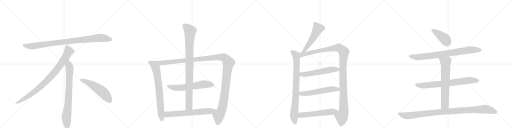
t = 0.00 s
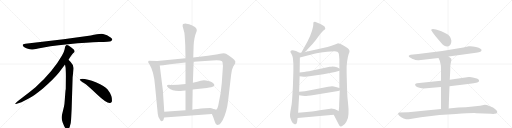
t = 3.53 s
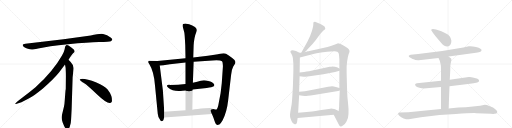
t = 7.05 s
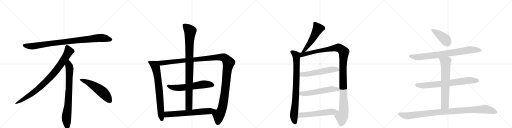
t = 10.58 s
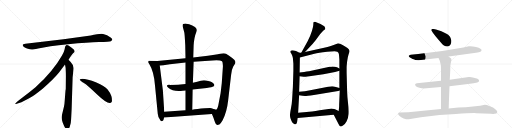
t = 14.10 s
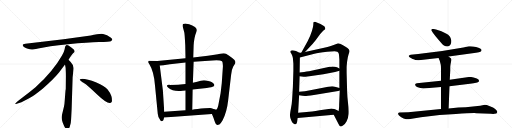
t = 17.63 s

The animated SVG that drew these frames (rendered in a browser with its animation timeline set to each time). Animation: 20 CSS @keyframes rules; one cycle of 17.63 s.

<svg version="1.1" viewBox="0 0 4096 1024" xmlns="http://www.w3.org/2000/svg">
  <g stroke="lightgray" stroke-dasharray="1,1" stroke-width="1" transform="scale(4, 4)">
    <line x1="0" y1="0" x2="256" y2="256"></line>
    <line x1="256" y1="0" x2="0" y2="256"></line>
    <line x1="128" y1="0" x2="128" y2="256"></line>
    <line x1="0" y1="128" x2="256" y2="128"></line>
    <line x1="256" y1="0" x2="512" y2="256"></line>
    <line x1="512" y1="0" x2="256" y2="256"></line>
    <line x1="384" y1="0" x2="384" y2="256"></line>
    <line x1="256" y1="128" x2="512" y2="128"></line>
    <line x1="512" y1="0" x2="768" y2="256"></line>
    <line x1="768" y1="0" x2="512" y2="256"></line>
    <line x1="640" y1="0" x2="640" y2="256"></line>
    <line x1="512" y1="128" x2="768" y2="128"></line>
    <line x1="768" y1="0" x2="1024" y2="256"></line>
    <line x1="1024" y1="0" x2="768" y2="256"></line>
    <line x1="896" y1="0" x2="896" y2="256"></line>
    <line x1="768" y1="128" x2="1024" y2="128"></line>
  </g>
<g transform="scale(1, -1) translate(0, -850)">
   <style type="text/css">
    @keyframes keyframes0 {
      from {
       stroke: black;
       stroke-dashoffset: 952;
       stroke-width: 128;
       }
       76% {
       animation-timing-function: step-end;
       stroke: black;
       stroke-dashoffset: 0;
       stroke-width: 128;
       }
       to {
       stroke: black;
       stroke-width: 1024;
       }
       }
       #make-me-a-hanzi-animation-0 {
         animation: keyframes0 1.024740s both;
         animation-delay: 0.000000s;
         animation-timing-function: linear;
       }
    @keyframes keyframes1 {
      from {
       stroke: black;
       stroke-dashoffset: 897;
       stroke-width: 128;
       }
       74% {
       animation-timing-function: step-end;
       stroke: black;
       stroke-dashoffset: 0;
       stroke-width: 128;
       }
       to {
       stroke: black;
       stroke-width: 1024;
       }
       }
       #make-me-a-hanzi-animation-1 {
         animation: keyframes1 0.979980s both;
         animation-delay: 1.024740s;
         animation-timing-function: linear;
       }
    @keyframes keyframes2 {
      from {
       stroke: black;
       stroke-dashoffset: 792;
       stroke-width: 128;
       }
       72% {
       animation-timing-function: step-end;
       stroke: black;
       stroke-dashoffset: 0;
       stroke-width: 128;
       }
       to {
       stroke: black;
       stroke-width: 1024;
       }
       }
       #make-me-a-hanzi-animation-2 {
         animation: keyframes2 0.894531s both;
         animation-delay: 2.004720s;
         animation-timing-function: linear;
       }
    @keyframes keyframes3 {
      from {
       stroke: black;
       stroke-dashoffset: 548;
       stroke-width: 128;
       }
       64% {
       animation-timing-function: step-end;
       stroke: black;
       stroke-dashoffset: 0;
       stroke-width: 128;
       }
       to {
       stroke: black;
       stroke-width: 1024;
       }
       }
       #make-me-a-hanzi-animation-3 {
         animation: keyframes3 0.695964s both;
         animation-delay: 2.899251s;
         animation-timing-function: linear;
       }
    @keyframes keyframes4 {
      from {
       stroke: black;
       stroke-dashoffset: 746;
       stroke-width: 128;
       }
       71% {
       animation-timing-function: step-end;
       stroke: black;
       stroke-dashoffset: 0;
       stroke-width: 128;
       }
       to {
       stroke: black;
       stroke-width: 1024;
       }
       }
       #make-me-a-hanzi-animation-4 {
         animation: keyframes4 0.857096s both;
         animation-delay: 3.595215s;
         animation-timing-function: linear;
       }
    @keyframes keyframes5 {
      from {
       stroke: black;
       stroke-dashoffset: 1343;
       stroke-width: 128;
       }
       81% {
       animation-timing-function: step-end;
       stroke: black;
       stroke-dashoffset: 0;
       stroke-width: 128;
       }
       to {
       stroke: black;
       stroke-width: 1024;
       }
       }
       #make-me-a-hanzi-animation-5 {
         animation: keyframes5 1.342936s both;
         animation-delay: 4.452311s;
         animation-timing-function: linear;
       }
    @keyframes keyframes6 {
      from {
       stroke: black;
       stroke-dashoffset: 619;
       stroke-width: 128;
       }
       67% {
       animation-timing-function: step-end;
       stroke: black;
       stroke-dashoffset: 0;
       stroke-width: 128;
       }
       to {
       stroke: black;
       stroke-width: 1024;
       }
       }
       #make-me-a-hanzi-animation-6 {
         animation: keyframes6 0.753743s both;
         animation-delay: 5.795247s;
         animation-timing-function: linear;
       }
    @keyframes keyframes7 {
      from {
       stroke: black;
       stroke-dashoffset: 960;
       stroke-width: 128;
       }
       76% {
       animation-timing-function: step-end;
       stroke: black;
       stroke-dashoffset: 0;
       stroke-width: 128;
       }
       to {
       stroke: black;
       stroke-width: 1024;
       }
       }
       #make-me-a-hanzi-animation-7 {
         animation: keyframes7 1.031250s both;
         animation-delay: 6.548991s;
         animation-timing-function: linear;
       }
    @keyframes keyframes8 {
      from {
       stroke: black;
       stroke-dashoffset: 645;
       stroke-width: 128;
       }
       68% {
       animation-timing-function: step-end;
       stroke: black;
       stroke-dashoffset: 0;
       stroke-width: 128;
       }
       to {
       stroke: black;
       stroke-width: 1024;
       }
       }
       #make-me-a-hanzi-animation-8 {
         animation: keyframes8 0.774902s both;
         animation-delay: 7.580241s;
         animation-timing-function: linear;
       }
    @keyframes keyframes9 {
      from {
       stroke: black;
       stroke-dashoffset: 535;
       stroke-width: 128;
       }
       64% {
       animation-timing-function: step-end;
       stroke: black;
       stroke-dashoffset: 0;
       stroke-width: 128;
       }
       to {
       stroke: black;
       stroke-width: 1024;
       }
       }
       #make-me-a-hanzi-animation-9 {
         animation: keyframes9 0.685384s both;
         animation-delay: 8.355143s;
         animation-timing-function: linear;
       }
    @keyframes keyframes10 {
      from {
       stroke: black;
       stroke-dashoffset: 841;
       stroke-width: 128;
       }
       73% {
       animation-timing-function: step-end;
       stroke: black;
       stroke-dashoffset: 0;
       stroke-width: 128;
       }
       to {
       stroke: black;
       stroke-width: 1024;
       }
       }
       #make-me-a-hanzi-animation-10 {
         animation: keyframes10 0.934408s both;
         animation-delay: 9.040527s;
         animation-timing-function: linear;
       }
    @keyframes keyframes11 {
      from {
       stroke: black;
       stroke-dashoffset: 1213;
       stroke-width: 128;
       }
       80% {
       animation-timing-function: step-end;
       stroke: black;
       stroke-dashoffset: 0;
       stroke-width: 128;
       }
       to {
       stroke: black;
       stroke-width: 1024;
       }
       }
       #make-me-a-hanzi-animation-11 {
         animation: keyframes11 1.237142s both;
         animation-delay: 9.974935s;
         animation-timing-function: linear;
       }
    @keyframes keyframes12 {
      from {
       stroke: black;
       stroke-dashoffset: 566;
       stroke-width: 128;
       }
       65% {
       animation-timing-function: step-end;
       stroke: black;
       stroke-dashoffset: 0;
       stroke-width: 128;
       }
       to {
       stroke: black;
       stroke-width: 1024;
       }
       }
       #make-me-a-hanzi-animation-12 {
         animation: keyframes12 0.710612s both;
         animation-delay: 11.212077s;
         animation-timing-function: linear;
       }
    @keyframes keyframes13 {
      from {
       stroke: black;
       stroke-dashoffset: 572;
       stroke-width: 128;
       }
       65% {
       animation-timing-function: step-end;
       stroke: black;
       stroke-dashoffset: 0;
       stroke-width: 128;
       }
       to {
       stroke: black;
       stroke-width: 1024;
       }
       }
       #make-me-a-hanzi-animation-13 {
         animation: keyframes13 0.715495s both;
         animation-delay: 11.922689s;
         animation-timing-function: linear;
       }
    @keyframes keyframes14 {
      from {
       stroke: black;
       stroke-dashoffset: 578;
       stroke-width: 128;
       }
       65% {
       animation-timing-function: step-end;
       stroke: black;
       stroke-dashoffset: 0;
       stroke-width: 128;
       }
       to {
       stroke: black;
       stroke-width: 1024;
       }
       }
       #make-me-a-hanzi-animation-14 {
         animation: keyframes14 0.720378s both;
         animation-delay: 12.638184s;
         animation-timing-function: linear;
       }
    @keyframes keyframes15 {
      from {
       stroke: black;
       stroke-dashoffset: 415;
       stroke-width: 128;
       }
       57% {
       animation-timing-function: step-end;
       stroke: black;
       stroke-dashoffset: 0;
       stroke-width: 128;
       }
       to {
       stroke: black;
       stroke-width: 1024;
       }
       }
       #make-me-a-hanzi-animation-15 {
         animation: keyframes15 0.587728s both;
         animation-delay: 13.358561s;
         animation-timing-function: linear;
       }
    @keyframes keyframes16 {
      from {
       stroke: black;
       stroke-dashoffset: 823;
       stroke-width: 128;
       }
       73% {
       animation-timing-function: step-end;
       stroke: black;
       stroke-dashoffset: 0;
       stroke-width: 128;
       }
       to {
       stroke: black;
       stroke-width: 1024;
       }
       }
       #make-me-a-hanzi-animation-16 {
         animation: keyframes16 0.919759s both;
         animation-delay: 13.946289s;
         animation-timing-function: linear;
       }
    @keyframes keyframes17 {
      from {
       stroke: black;
       stroke-dashoffset: 749;
       stroke-width: 128;
       }
       71% {
       animation-timing-function: step-end;
       stroke: black;
       stroke-dashoffset: 0;
       stroke-width: 128;
       }
       to {
       stroke: black;
       stroke-width: 1024;
       }
       }
       #make-me-a-hanzi-animation-17 {
         animation: keyframes17 0.859538s both;
         animation-delay: 14.866048s;
         animation-timing-function: linear;
       }
    @keyframes keyframes18 {
      from {
       stroke: black;
       stroke-dashoffset: 689;
       stroke-width: 128;
       }
       69% {
       animation-timing-function: step-end;
       stroke: black;
       stroke-dashoffset: 0;
       stroke-width: 128;
       }
       to {
       stroke: black;
       stroke-width: 1024;
       }
       }
       #make-me-a-hanzi-animation-18 {
         animation: keyframes18 0.810710s both;
         animation-delay: 15.725586s;
         animation-timing-function: linear;
       }
    @keyframes keyframes19 {
      from {
       stroke: black;
       stroke-dashoffset: 1035;
       stroke-width: 128;
       }
       77% {
       animation-timing-function: step-end;
       stroke: black;
       stroke-dashoffset: 0;
       stroke-width: 128;
       }
       to {
       stroke: black;
       stroke-width: 1024;
       }
       }
       #make-me-a-hanzi-animation-19 {
         animation: keyframes19 1.092285s both;
         animation-delay: 16.536296s;
         animation-timing-function: linear;
       }
</style>
<path d="M 726 566 L 508 537 L 203 500 Q 170 497 187 479 Q 195 472 216 463 Q 244 455 253 454 Q 263 453 305 462 Q 383 481 545 497 Q 707 512 792 514 Q 877 516 887 521 Q 909 531 888 548 Q 856 575 825 579 Q 795 583 726 566 Z" fill="lightgray"></path> 
<path d="M 548 372 Q 576 415 583 422 L 594 432 Q 597 435 597 441 Q 597 446 590 454 Q 572 471 548 486 Q 537 491 533 490 L 528 487 Q 526 486 524 482 Q 522 477 521 476 L 517 456 Q 514 437 496 406 Q 424 278 284 152 Q 235 111 180 70 Q 126 29 124 24 Q 117 14 134 20 L 159 28 Q 179 33 247 72 Q 268 83 341 141 Q 422 209 472 270 L 520 334 L 548 372 Z" fill="lightgray"></path> 
<path d="M 573 -24 L 581 232 L 587 284 Q 589 300 589 307 Q 589 328 571 346 Q 569 351 548 372 C 527 394 515 364 520 334 L 525 306 Q 527 265 527 244 L 526 138 Q 524 132 522 102 L 518 49 Q 516 16 512 -2 L 497 -64 Q 489 -92 498 -117 L 500 -126 Q 502 -132 514 -159 Q 527 -186 539 -185 Q 551 -184 558 -163 L 566 -133 Q 569 -110 570 -82 L 573 -24 Z" fill="lightgray"></path> 
<path d="M 638 215 Q 641 204 671 186 Q 701 167 777 94 Q 854 21 881 26 Q 891 27 896 41 Q 900 85 861 135 Q 836 165 771 191 Q 688 222 650 219 Q 637 219 638 215 Z" fill="lightgray"></path> 
<path d="M 1259 362 L 1190 365 Q 1185 360 1185 355 Q 1185 350 1194 338 Q 1231 280 1240 166 L 1262 -60 Q 1263 -90 1284 -114 Q 1288 -120 1291 -119 L 1303 -115 Q 1308 -112 1313 -90 L 1314 -44 L 1303 126 L 1278 326 C 1274 356 1274 361 1259 362 Z" fill="lightgray"></path> 
<path d="M 1833 405 Q 1805 424 1790 424 Q 1776 424 1761 420 Q 1746 415 1717 412 L 1663 404 L 1546 390 L 1484 385 L 1259 362 C 1229 359 1248 324 1278 326 L 1307 328 L 1359 336 L 1484 350 L 1549 357 L 1700 366 Q 1763 370 1776 360 Q 1781 355 1782 339 Q 1784 323 1783 314 L 1774 184 L 1765 106 L 1746 7 Q 1738 -23 1733 -26 Q 1728 -29 1708 -21 C 1678 -22 1683 -34 1695 -62 L 1702 -77 Q 1705 -81 1715 -114 Q 1725 -147 1738 -150 L 1755 -145 Q 1765 -140 1781 -112 Q 1815 -46 1825 46 L 1849 252 Q 1853 294 1865 316 Q 1877 338 1881 343 Q 1888 358 1874 372 Q 1861 386 1833 405 Z" fill="lightgray"></path> 
<path d="M 1349 146 Q 1382 116 1462 124 L 1484 127 L 1541 134 L 1654 147 Q 1699 153 1707 158 Q 1719 168 1713 177 Q 1702 195 1666 203 Q 1631 211 1606 204 Q 1581 196 1543 188 L 1484 179 Q 1426 173 1362 171 Q 1340 173 1336 167 Q 1332 161 1349 146 Z" fill="lightgray"></path> 
<path d="M 1546 390 L 1549 486 Q 1553 552 1570 592 Q 1575 604 1574 610 Q 1574 616 1569 624 Q 1565 634 1538 647 Q 1512 659 1491 661 Q 1470 662 1465 658 Q 1460 654 1461 641 L 1474 592 Q 1477 585 1482 488 L 1484 385 L 1484 350 L 1484 179 L 1484 127 L 1484 -32 C 1484 -62 1537 -58 1538 -28 L 1541 134 L 1543 188 L 1549 357 L 1546 390 Z" fill="lightgray"></path> 
<path d="M 1313 -90 L 1695 -62 C 1725 -60 1736 -31 1708 -21 Q 1689 -14 1681 -14 L 1639 -16 Q 1574 -20 1538 -28 L 1484 -32 L 1314 -44 C 1284 -46 1283 -92 1313 -90 Z" fill="lightgray"></path> 
<path d="M 2440 434 L 2502 500 Q 2516 515 2547 558 Q 2578 601 2595 612 L 2600 615 Q 2601 616 2602 622 Q 2603 627 2598 635 Q 2594 642 2564 658 Q 2534 673 2525 675 Q 2517 676 2511 674 Q 2509 672 2507 668 Q 2507 657 2506 648 Q 2506 638 2496 604 Q 2486 570 2461 520 L 2410 428 C 2395 402 2419 412 2440 434 Z" fill="lightgray"></path> 
<path d="M 2395 428 L 2376 438 Q 2372 442 2351 446 Q 2331 450 2325 442 Q 2323 436 2324 433 L 2333 416 Q 2340 403 2343 386 L 2347 340 L 2347 282 L 2343 154 L 2337 57 Q 2335 19 2327 -19 Q 2320 -58 2320 -66 Q 2320 -75 2321 -86 Q 2323 -97 2333 -119 Q 2343 -142 2357 -144 Q 2370 -148 2375 -132 L 2377 -122 Q 2378 -120 2378 -116 L 2381 -94 L 2385 -52 L 2393 89 L 2393 116 L 2397 240 L 2397 270 L 2399 390 C 2399 420 2400 426 2395 428 Z" fill="lightgray"></path> 
<path d="M 2620 475 L 2440 434 L 2410 428 L 2395 428 C 2365 425 2370 382 2399 390 L 2515 420 Q 2545 429 2617 436 Q 2689 443 2699 437 Q 2709 431 2711 419 Q 2713 406 2715 374 L 2715 302 L 2715 284 L 2715 146 L 2718 127 L 2713 9 Q 2714 2 2712 -16 L 2709 -38 C 2705 -68 2656 -40 2670 -67 L 2706 -137 Q 2715 -158 2725 -161 Q 2729 -164 2746 -152 Q 2759 -145 2772 -122 Q 2786 -99 2788 -61 Q 2790 -24 2784 28 Q 2778 80 2777 118 L 2773 268 L 2773 314 Q 2773 320 2777 359 Q 2782 398 2789 417 Q 2797 436 2796 441 Q 2796 446 2790 456 Q 2784 466 2761 478 Q 2712 506 2701 503 L 2669 490 Q 2648 481 2620 475 Z" fill="lightgray"></path> 
<path d="M 2397 240 L 2429 236 Q 2432 235 2475 241 L 2587 257 L 2680 274 Q 2693 276 2715 284 C 2736 291 2736 291 2715 302 L 2696 312 Q 2682 319 2659 319 Q 2653 317 2637 316 L 2472 281 Q 2454 279 2433 275 L 2397 270 C 2367 266 2367 244 2397 240 Z" fill="lightgray"></path> 
<path d="M 2393 89 L 2420 84 L 2440 82 Q 2452 82 2511 90 L 2705 122 L 2718 127 C 2745 137 2744 138 2715 146 L 2687 154 Q 2669 161 2657 161 Q 2645 161 2625 157 L 2492 130 L 2439 121 L 2393 116 C 2363 113 2364 94 2393 89 Z" fill="lightgray"></path> 
<path d="M 2381 -94 L 2670 -67 C 2700 -64 2736 -51 2709 -38 L 2685 -26 Q 2675 -20 2660 -19 Q 2646 -18 2643 -19 L 2557 -32 Q 2488 -43 2453 -46 L 2385 -52 C 2355 -55 2351 -97 2381 -94 Z" fill="lightgray"></path> 
<path d="M 3611 524 Q 3607 566 3568 583 Q 3534 604 3488 615 L 3464 619 Q 3450 619 3450 610 Q 3450 606 3454 602 L 3463 589 Q 3472 574 3527 511 Q 3550 479 3579 479 Q 3611 481 3611 524 Z" fill="lightgray"></path> 
<path d="M 3589 398 L 3808 428 Q 3836 432 3843 436 Q 3850 440 3852 446 Q 3857 461 3808 474 Q 3776 482 3751 480 L 3707 471 Q 3545 441 3377 423 Q 3341 420 3325 417 L 3285 412 Q 3274 410 3270 404 Q 3268 397 3280 390 Q 3291 382 3301 379 Q 3311 376 3314 374 L 3323 370 Q 3343 368 3350 369 L 3508 386 L 3589 398 Z" fill="lightgray"></path> 
<path d="M 3596 160 L 3760 180 Q 3823 186 3831 198 Q 3837 213 3814 222 Q 3769 238 3750 234 L 3598 213 L 3528 204 L 3335 184 Q 3322 182 3321 176 Q 3320 175 3325 163 Q 3333 155 3355 149 Q 3376 143 3388 142 L 3528 154 L 3596 160 Z" fill="lightgray"></path> 
<path d="M 3589 -17 L 3596 160 L 3598 213 L 3602 286 L 3602 319 Q 3604 336 3608 354 Q 3612 371 3611 377 Q 3610 382 3604 386 Q 3596 393 3589 398 C 3565 416 3496 413 3508 386 L 3518 364 L 3526 333 Q 3528 325 3528 294 L 3528 204 L 3528 154 L 3528 -22 C 3528 -52 3588 -47 3589 -17 Z" fill="lightgray"></path> 
<path d="M 3270 -104 L 3367 -88 L 3516 -70 L 3647 -61 Q 3775 -53 3812 -55 L 3926 -60 Q 3950 -62 3957 -60 Q 3975 -60 3978 -47 Q 3981 -34 3944 -10 L 3909 5 Q 3895 12 3879 12 L 3860 8 Q 3842 3 3821 2 L 3726 -7 L 3667 -10 L 3589 -17 L 3528 -22 L 3266 -48 L 3195 -50 Q 3190 -50 3186 -54 Q 3182 -65 3192 -73 Q 3227 -104 3270 -104 Z" fill="lightgray"></path> 
      <clipPath id="make-me-a-hanzi-clip-0">
      <path d="M 726 566 L 508 537 L 203 500 Q 170 497 187 479 Q 195 472 216 463 Q 244 455 253 454 Q 263 453 305 462 Q 383 481 545 497 Q 707 512 792 514 Q 877 516 887 521 Q 909 531 888 548 Q 856 575 825 579 Q 795 583 726 566 Z" fill="lightgray"></path>
      </clipPath>
      <path clip-path="url(#make-me-a-hanzi-clip-0)" d="M 195 489 L 217 482 L 274 482 L 503 515 L 786 546 L 825 547 L 885 535 " fill="none" id="make-me-a-hanzi-animation-0" stroke-dasharray="824 1648" stroke-linecap="round"></path>

      <clipPath id="make-me-a-hanzi-clip-1">
      <path d="M 548 372 Q 576 415 583 422 L 594 432 Q 597 435 597 441 Q 597 446 590 454 Q 572 471 548 486 Q 537 491 533 490 L 528 487 Q 526 486 524 482 Q 522 477 521 476 L 517 456 Q 514 437 496 406 Q 424 278 284 152 Q 235 111 180 70 Q 126 29 124 24 Q 117 14 134 20 L 159 28 Q 179 33 247 72 Q 268 83 341 141 Q 422 209 472 270 L 520 334 L 548 372 Z" fill="lightgray"></path>
      </clipPath>
      <path clip-path="url(#make-me-a-hanzi-clip-1)" d="M 538 477 L 551 440 L 547 431 L 501 357 L 421 252 L 319 151 L 264 107 L 129 23 " fill="none" id="make-me-a-hanzi-animation-1" stroke-dasharray="769 1538" stroke-linecap="round"></path>

      <clipPath id="make-me-a-hanzi-clip-2">
      <path d="M 573 -24 L 581 232 L 587 284 Q 589 300 589 307 Q 589 328 571 346 Q 569 351 548 372 C 527 394 515 364 520 334 L 525 306 Q 527 265 527 244 L 526 138 Q 524 132 522 102 L 518 49 Q 516 16 512 -2 L 497 -64 Q 489 -92 498 -117 L 500 -126 Q 502 -132 514 -159 Q 527 -186 539 -185 Q 551 -184 558 -163 L 566 -133 Q 569 -110 570 -82 L 573 -24 Z" fill="lightgray"></path>
      </clipPath>
      <path clip-path="url(#make-me-a-hanzi-clip-2)" d="M 549 361 L 550 327 L 557 309 L 553 150 L 545 15 L 531 -94 L 539 -172 " fill="none" id="make-me-a-hanzi-animation-2" stroke-dasharray="664 1328" stroke-linecap="round"></path>

      <clipPath id="make-me-a-hanzi-clip-3">
      <path d="M 638 215 Q 641 204 671 186 Q 701 167 777 94 Q 854 21 881 26 Q 891 27 896 41 Q 900 85 861 135 Q 836 165 771 191 Q 688 222 650 219 Q 637 219 638 215 Z" fill="lightgray"></path>
      </clipPath>
      <path clip-path="url(#make-me-a-hanzi-clip-3)" d="M 645 214 L 688 198 L 793 136 L 841 93 L 877 45 " fill="none" id="make-me-a-hanzi-animation-3" stroke-dasharray="420 840" stroke-linecap="round"></path>

      <clipPath id="make-me-a-hanzi-clip-4">
      <path d="M 1259 362 L 1190 365 Q 1185 360 1185 355 Q 1185 350 1194 338 Q 1231 280 1240 166 L 1262 -60 Q 1263 -90 1284 -114 Q 1288 -120 1291 -119 L 1303 -115 Q 1308 -112 1313 -90 L 1314 -44 L 1303 126 L 1278 326 C 1274 356 1274 361 1259 362 Z" fill="lightgray"></path>
      </clipPath>
      <path clip-path="url(#make-me-a-hanzi-clip-4)" d="M 1197 355 L 1238 329 L 1249 297 L 1267 192 L 1294 -108 " fill="none" id="make-me-a-hanzi-animation-4" stroke-dasharray="618 1236" stroke-linecap="round"></path>

      <clipPath id="make-me-a-hanzi-clip-5">
      <path d="M 1833 405 Q 1805 424 1790 424 Q 1776 424 1761 420 Q 1746 415 1717 412 L 1663 404 L 1546 390 L 1484 385 L 1259 362 C 1229 359 1248 324 1278 326 L 1307 328 L 1359 336 L 1484 350 L 1549 357 L 1700 366 Q 1763 370 1776 360 Q 1781 355 1782 339 Q 1784 323 1783 314 L 1774 184 L 1765 106 L 1746 7 Q 1738 -23 1733 -26 Q 1728 -29 1708 -21 C 1678 -22 1683 -34 1695 -62 L 1702 -77 Q 1705 -81 1715 -114 Q 1725 -147 1738 -150 L 1755 -145 Q 1765 -140 1781 -112 Q 1815 -46 1825 46 L 1849 252 Q 1853 294 1865 316 Q 1877 338 1881 343 Q 1888 358 1874 372 Q 1861 386 1833 405 Z" fill="lightgray"></path>
      </clipPath>
      <path clip-path="url(#make-me-a-hanzi-clip-5)" d="M 1267 359 L 1289 346 L 1762 393 L 1790 391 L 1806 380 L 1829 348 L 1817 290 L 1799 105 L 1778 -16 L 1769 -42 L 1749 -70 L 1739 -139 " fill="none" id="make-me-a-hanzi-animation-5" stroke-dasharray="1215 2430" stroke-linecap="round"></path>

      <clipPath id="make-me-a-hanzi-clip-6">
      <path d="M 1349 146 Q 1382 116 1462 124 L 1484 127 L 1541 134 L 1654 147 Q 1699 153 1707 158 Q 1719 168 1713 177 Q 1702 195 1666 203 Q 1631 211 1606 204 Q 1581 196 1543 188 L 1484 179 Q 1426 173 1362 171 Q 1340 173 1336 167 Q 1332 161 1349 146 Z" fill="lightgray"></path>
      </clipPath>
      <path clip-path="url(#make-me-a-hanzi-clip-6)" d="M 1343 164 L 1382 150 L 1434 148 L 1639 177 L 1701 170 " fill="none" id="make-me-a-hanzi-animation-6" stroke-dasharray="491 982" stroke-linecap="round"></path>

      <clipPath id="make-me-a-hanzi-clip-7">
      <path d="M 1546 390 L 1549 486 Q 1553 552 1570 592 Q 1575 604 1574 610 Q 1574 616 1569 624 Q 1565 634 1538 647 Q 1512 659 1491 661 Q 1470 662 1465 658 Q 1460 654 1461 641 L 1474 592 Q 1477 585 1482 488 L 1484 385 L 1484 350 L 1484 179 L 1484 127 L 1484 -32 C 1484 -62 1537 -58 1538 -28 L 1541 134 L 1543 188 L 1549 357 L 1546 390 Z" fill="lightgray"></path>
      </clipPath>
      <path clip-path="url(#make-me-a-hanzi-clip-7)" d="M 1472 650 L 1522 601 L 1515 527 L 1511 -3 L 1490 -24 " fill="none" id="make-me-a-hanzi-animation-7" stroke-dasharray="832 1664" stroke-linecap="round"></path>

      <clipPath id="make-me-a-hanzi-clip-8">
      <path d="M 1313 -90 L 1695 -62 C 1725 -60 1736 -31 1708 -21 Q 1689 -14 1681 -14 L 1639 -16 Q 1574 -20 1538 -28 L 1484 -32 L 1314 -44 C 1284 -46 1283 -92 1313 -90 Z" fill="lightgray"></path>
      </clipPath>
      <path clip-path="url(#make-me-a-hanzi-clip-8)" d="M 1320 -82 L 1339 -65 L 1669 -40 L 1698 -25 " fill="none" id="make-me-a-hanzi-animation-8" stroke-dasharray="517 1034" stroke-linecap="round"></path>

      <clipPath id="make-me-a-hanzi-clip-9">
      <path d="M 2440 434 L 2502 500 Q 2516 515 2547 558 Q 2578 601 2595 612 L 2600 615 Q 2601 616 2602 622 Q 2603 627 2598 635 Q 2594 642 2564 658 Q 2534 673 2525 675 Q 2517 676 2511 674 Q 2509 672 2507 668 Q 2507 657 2506 648 Q 2506 638 2496 604 Q 2486 570 2461 520 L 2410 428 C 2395 402 2419 412 2440 434 Z" fill="lightgray"></path>
      </clipPath>
      <path clip-path="url(#make-me-a-hanzi-clip-9)" d="M 2519 665 L 2543 620 L 2481 509 L 2437 447 L 2417 433 " fill="none" id="make-me-a-hanzi-animation-9" stroke-dasharray="407 814" stroke-linecap="round"></path>

      <clipPath id="make-me-a-hanzi-clip-10">
      <path d="M 2395 428 L 2376 438 Q 2372 442 2351 446 Q 2331 450 2325 442 Q 2323 436 2324 433 L 2333 416 Q 2340 403 2343 386 L 2347 340 L 2347 282 L 2343 154 L 2337 57 Q 2335 19 2327 -19 Q 2320 -58 2320 -66 Q 2320 -75 2321 -86 Q 2323 -97 2333 -119 Q 2343 -142 2357 -144 Q 2370 -148 2375 -132 L 2377 -122 Q 2378 -120 2378 -116 L 2381 -94 L 2385 -52 L 2393 89 L 2393 116 L 2397 240 L 2397 270 L 2399 390 C 2399 420 2400 426 2395 428 Z" fill="lightgray"></path>
      </clipPath>
      <path clip-path="url(#make-me-a-hanzi-clip-10)" d="M 2334 436 L 2361 417 L 2371 393 L 2369 140 L 2351 -79 L 2361 -131 " fill="none" id="make-me-a-hanzi-animation-10" stroke-dasharray="713 1426" stroke-linecap="round"></path>

      <clipPath id="make-me-a-hanzi-clip-11">
      <path d="M 2620 475 L 2440 434 L 2410 428 L 2395 428 C 2365 425 2370 382 2399 390 L 2515 420 Q 2545 429 2617 436 Q 2689 443 2699 437 Q 2709 431 2711 419 Q 2713 406 2715 374 L 2715 302 L 2715 284 L 2715 146 L 2718 127 L 2713 9 Q 2714 2 2712 -16 L 2709 -38 C 2705 -68 2656 -40 2670 -67 L 2706 -137 Q 2715 -158 2725 -161 Q 2729 -164 2746 -152 Q 2759 -145 2772 -122 Q 2786 -99 2788 -61 Q 2790 -24 2784 28 Q 2778 80 2777 118 L 2773 268 L 2773 314 Q 2773 320 2777 359 Q 2782 398 2789 417 Q 2797 436 2796 441 Q 2796 446 2790 456 Q 2784 466 2761 478 Q 2712 506 2701 503 L 2669 490 Q 2648 481 2620 475 Z" fill="lightgray"></path>
      </clipPath>
      <path clip-path="url(#make-me-a-hanzi-clip-11)" d="M 2405 397 L 2421 414 L 2696 469 L 2721 463 L 2750 435 L 2744 245 L 2750 -29 L 2744 -66 L 2734 -82 L 2727 -148 " fill="none" id="make-me-a-hanzi-animation-11" stroke-dasharray="1085 2170" stroke-linecap="round"></path>

      <clipPath id="make-me-a-hanzi-clip-12">
      <path d="M 2397 240 L 2429 236 Q 2432 235 2475 241 L 2587 257 L 2680 274 Q 2693 276 2715 284 C 2736 291 2736 291 2715 302 L 2696 312 Q 2682 319 2659 319 Q 2653 317 2637 316 L 2472 281 Q 2454 279 2433 275 L 2397 270 C 2367 266 2367 244 2397 240 Z" fill="lightgray"></path>
      </clipPath>
      <path clip-path="url(#make-me-a-hanzi-clip-12)" d="M 2403 248 L 2415 255 L 2460 257 L 2646 293 L 2707 298 " fill="none" id="make-me-a-hanzi-animation-12" stroke-dasharray="438 876" stroke-linecap="round"></path>

      <clipPath id="make-me-a-hanzi-clip-13">
      <path d="M 2393 89 L 2420 84 L 2440 82 Q 2452 82 2511 90 L 2705 122 L 2718 127 C 2745 137 2744 138 2715 146 L 2687 154 Q 2669 161 2657 161 Q 2645 161 2625 157 L 2492 130 L 2439 121 L 2393 116 C 2363 113 2364 94 2393 89 Z" fill="lightgray"></path>
      </clipPath>
      <path clip-path="url(#make-me-a-hanzi-clip-13)" d="M 2401 109 L 2409 102 L 2437 101 L 2661 138 L 2702 136 L 2709 130 " fill="none" id="make-me-a-hanzi-animation-13" stroke-dasharray="444 888" stroke-linecap="round"></path>

      <clipPath id="make-me-a-hanzi-clip-14">
      <path d="M 2381 -94 L 2670 -67 C 2700 -64 2736 -51 2709 -38 L 2685 -26 Q 2675 -20 2660 -19 Q 2646 -18 2643 -19 L 2557 -32 Q 2488 -43 2453 -46 L 2385 -52 C 2355 -55 2351 -97 2381 -94 Z" fill="lightgray"></path>
      </clipPath>
      <path clip-path="url(#make-me-a-hanzi-clip-14)" d="M 2388 -88 L 2404 -71 L 2701 -38 " fill="none" id="make-me-a-hanzi-animation-14" stroke-dasharray="450 900" stroke-linecap="round"></path>

      <clipPath id="make-me-a-hanzi-clip-15">
      <path d="M 3611 524 Q 3607 566 3568 583 Q 3534 604 3488 615 L 3464 619 Q 3450 619 3450 610 Q 3450 606 3454 602 L 3463 589 Q 3472 574 3527 511 Q 3550 479 3579 479 Q 3611 481 3611 524 Z" fill="lightgray"></path>
      </clipPath>
      <path clip-path="url(#make-me-a-hanzi-clip-15)" d="M 3459 610 L 3555 543 L 3579 509 " fill="none" id="make-me-a-hanzi-animation-15" stroke-dasharray="287 574" stroke-linecap="round"></path>

      <clipPath id="make-me-a-hanzi-clip-16">
      <path d="M 3589 398 L 3808 428 Q 3836 432 3843 436 Q 3850 440 3852 446 Q 3857 461 3808 474 Q 3776 482 3751 480 L 3707 471 Q 3545 441 3377 423 Q 3341 420 3325 417 L 3285 412 Q 3274 410 3270 404 Q 3268 397 3280 390 Q 3291 382 3301 379 Q 3311 376 3314 374 L 3323 370 Q 3343 368 3350 369 L 3508 386 L 3589 398 Z" fill="lightgray"></path>
      </clipPath>
      <path clip-path="url(#make-me-a-hanzi-clip-16)" d="M 3277 402 L 3333 393 L 3524 414 L 3758 451 L 3839 448 " fill="none" id="make-me-a-hanzi-animation-16" stroke-dasharray="695 1390" stroke-linecap="round"></path>

      <clipPath id="make-me-a-hanzi-clip-17">
      <path d="M 3596 160 L 3760 180 Q 3823 186 3831 198 Q 3837 213 3814 222 Q 3769 238 3750 234 L 3598 213 L 3528 204 L 3335 184 Q 3322 182 3321 176 Q 3320 175 3325 163 Q 3333 155 3355 149 Q 3376 143 3388 142 L 3528 154 L 3596 160 Z" fill="lightgray"></path>
      </clipPath>
      <path clip-path="url(#make-me-a-hanzi-clip-17)" d="M 3331 172 L 3394 166 L 3757 207 L 3821 204 " fill="none" id="make-me-a-hanzi-animation-17" stroke-dasharray="621 1242" stroke-linecap="round"></path>

      <clipPath id="make-me-a-hanzi-clip-18">
      <path d="M 3589 -17 L 3596 160 L 3598 213 L 3602 286 L 3602 319 Q 3604 336 3608 354 Q 3612 371 3611 377 Q 3610 382 3604 386 Q 3596 393 3589 398 C 3565 416 3496 413 3508 386 L 3518 364 L 3526 333 Q 3528 325 3528 294 L 3528 204 L 3528 154 L 3528 -22 C 3528 -52 3588 -47 3589 -17 Z" fill="lightgray"></path>
      </clipPath>
      <path clip-path="url(#make-me-a-hanzi-clip-18)" d="M 3515 383 L 3565 348 L 3560 21 L 3559 12 L 3535 -15 " fill="none" id="make-me-a-hanzi-animation-18" stroke-dasharray="561 1122" stroke-linecap="round"></path>

      <clipPath id="make-me-a-hanzi-clip-19">
      <path d="M 3270 -104 L 3367 -88 L 3516 -70 L 3647 -61 Q 3775 -53 3812 -55 L 3926 -60 Q 3950 -62 3957 -60 Q 3975 -60 3978 -47 Q 3981 -34 3944 -10 L 3909 5 Q 3895 12 3879 12 L 3860 8 Q 3842 3 3821 2 L 3726 -7 L 3667 -10 L 3589 -17 L 3528 -22 L 3266 -48 L 3195 -50 Q 3190 -50 3186 -54 Q 3182 -65 3192 -73 Q 3227 -104 3270 -104 Z" fill="lightgray"></path>
      </clipPath>
      <path clip-path="url(#make-me-a-hanzi-clip-19)" d="M 3194 -60 L 3231 -72 L 3272 -76 L 3522 -46 L 3883 -23 L 3965 -45 " fill="none" id="make-me-a-hanzi-animation-19" stroke-dasharray="907 1814" stroke-linecap="round"></path>

</g>
</svg>
